Image classification data set "DataSplit" (Zileyy/UAV-Spectrogram-Image-CNN-Detection on GitHub). Class labels (3): corner reflector, Mavic 2 Pro, Phantom 4 Pro.

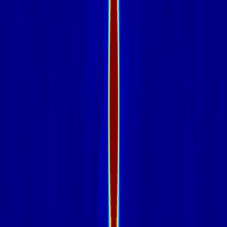
Label: corner reflector

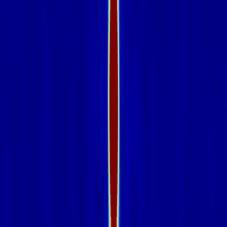
Label: corner reflector

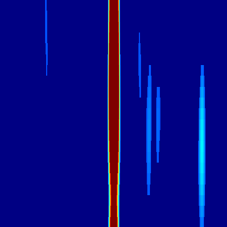
Label: Mavic 2 Pro

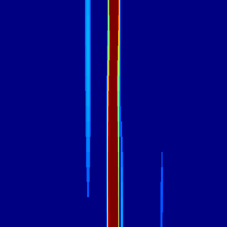
Label: Phantom 4 Pro

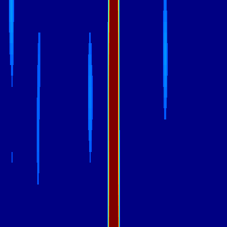
Label: Mavic 2 Pro

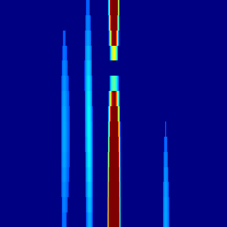
Label: Phantom 4 Pro
